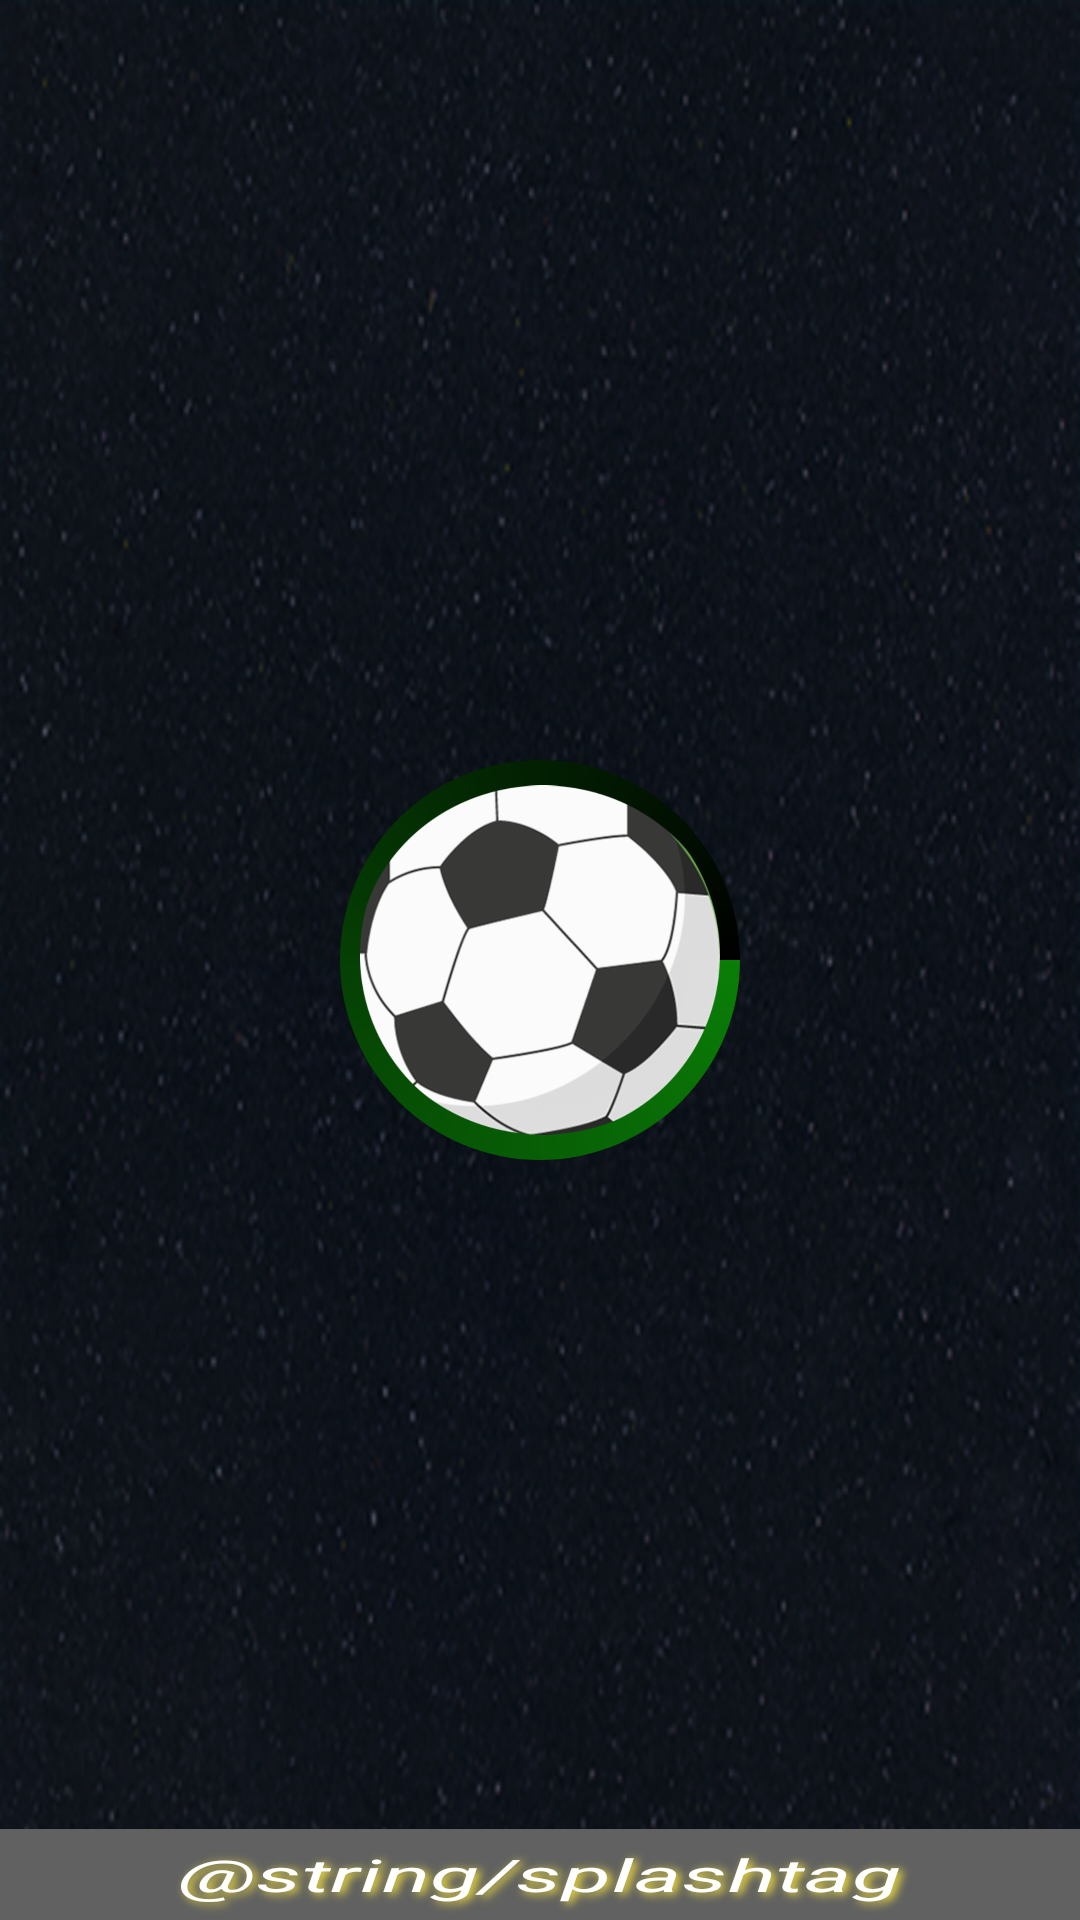

Reconstruct the res/layout file that produces this screen, plus the resources it refers to.
<!-- AndroidManifest.xml: activity theme SplashTheme -->
<!-- res/layout/activity_splash.xml -->
<RelativeLayout xmlns:android="http://schemas.android.com/apk/res/android"
    xmlns:app="http://schemas.android.com/apk/res-auto"
    xmlns:tools="http://schemas.android.com/tools"
    android:layout_width="match_parent"
    android:layout_height="match_parent"

    android:background="@drawable/background_pattern"
    tools:context="me.example.smarttips.SplashActivity">


    <FrameLayout
        android:id="@+id/fl"
        android:layout_width="wrap_content"
        android:layout_height="wrap_content"
        android:layout_centerInParent="true"
        android:layout_gravity="center"
        android:background="@null">

        <android.support.v4.widget.ContentLoadingProgressBar
            android:id="@+id/progressBar"
            style="?android:attr/progressBarStyleLarge"
            android:layout_width="150dp"
            android:layout_height="150dp"
            android:layout_gravity="center"
            android:indeterminateDrawable="@drawable/circle"
            android:max="100"
            android:progress="15" />

        <ImageView
            android:id="@+id/splashimage"
            android:layout_width="120dp"
            android:layout_height="120dp"
            android:layout_gravity="center"
            android:contentDescription="@string/logo"
            android:src="@drawable/football_splash" />

        <TextView
            android:id="@+id/progressView"
            android:layout_width="wrap_content"
            android:layout_height="wrap_content"
            android:layout_gravity="center"
            android:textColor="@color/green"
            android:textSize="20sp" />
    </FrameLayout>

    <TextView
        android:id="@+id/textView"
        android:layout_width="match_parent"
        android:layout_height="wrap_content"
        android:layout_alignParentBottom="true"
        android:layout_centerHorizontal="false"
        android:background="@color/black_overlay"
        android:gravity="center_horizontal"
        android:padding="5dp"
        android:scaleX="2"
        android:shadowColor="@color/colorAccent"
        android:shadowDx="2"
        android:shadowDy="1.5"
        android:shadowRadius="5"
        android:text="@string/splashtag"
        android:textColor="@android:color/white"
        android:textSize="15sp"
        android:textStyle="italic" />

</RelativeLayout>
<!-- resources referenced by this layout -->
<resources>
  <color name="black_overlay">#616161</color>
  <color name="colorAccent">#ffeb3b</color>
  <color name="green">#0a7e07</color>
  <!-- drawable background_pattern: png bitmap (drawable-hdpi, 116669 bytes) -->
  <!-- drawable circle (drawable) -->
  <?xml version="1.0" encoding="utf-8"?>
  <layer-list xmlns:android="http://schemas.android.com/apk/res/android">
      <item
          android:id="@android:id/background">
          <shape
              android:shape="ring"
              android:useLevel="false">
              <solid
                  android:color="@android:color/black"/>
          </shape>
      </item>
      <item
          android:id="@android:id/progress">
          <rotate
              android:fromDegrees="0"
              android:toDegrees="360">
              <shape
                  android:shape="ring"
                  android:useLevel="false">
                  <gradient
                      android:color="@android:color/transparent"
                      android:angle="0"
                      android:startColor="@color/green"
                      android:type="sweep"
                      android:useLevel="false"/>
              </shape>
          </rotate>
      </item>
  </layer-list>
  <!-- drawable football_splash: png bitmap (drawable-hdpi, 47937 bytes) -->
  <style name="SplashTheme" parent="Theme.AppCompat.NoActionBar">
          <item name="android:label">Welcome</item>
          <item name="android:animateOnClick">true</item>
      </style>
</resources>
